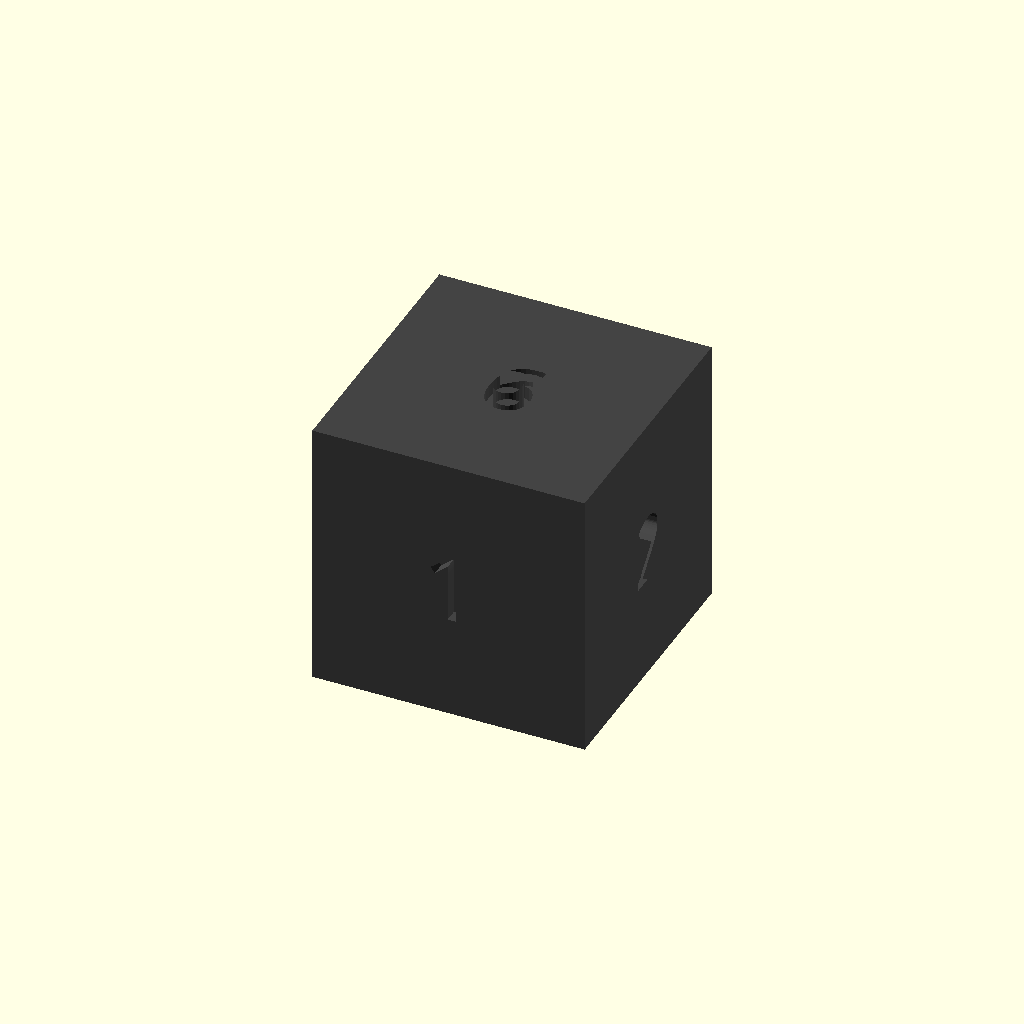
Cell 1: rendered with the file's own defaults.
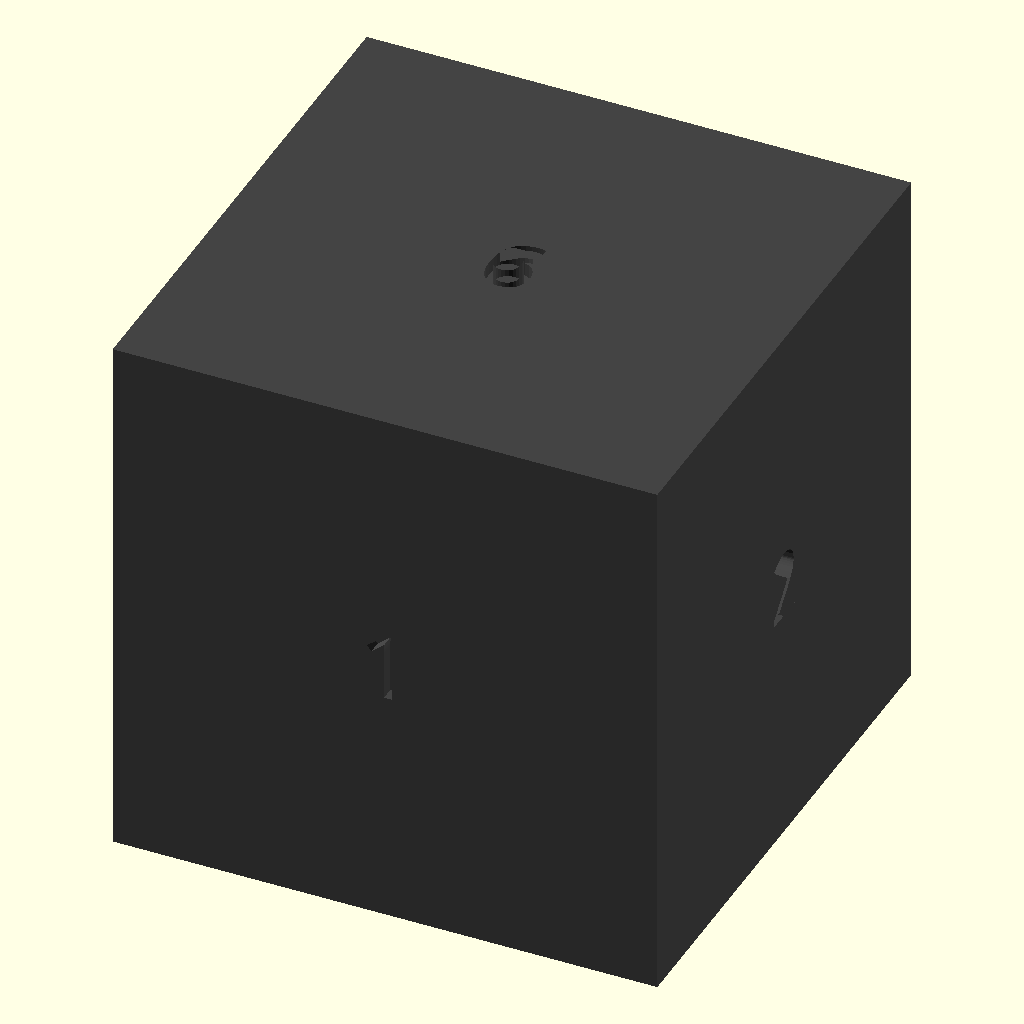
Cell 2: cube_side = 40 (everything else at default).
All cells are drawn from one camera (rotation 55°, 0°, 25°, orthographic, colour scheme Cornfield), so only the parameter changes between them.
Source of the model, Scripts/D6_SCAD.scad:
cube_side = 20;
letter_depth = 2;



module print_symb(l){
        linear_extrude(letter_depth){
                text(l, 5, "3270 Nerdfont", halign="center", valign = "center");
        }
}

color("#444444")
difference(){
    cube([cube_side,cube_side,cube_side],center=true);
    
    numbers = "123456";
    
    for(i = [0:1:3])    
        rotate([90,0,90*i])
        translate([0,0,cube_side/2-letter_depth/2])
        print_symb(numbers[i]);
    for(i = [0:1:1])    
        rotate([0,90+180*i,0])
        translate([cube_side/2-letter_depth/2,0,0])
        rotate([0,90,0*i])
        print_symb(numbers[4+i]);
}
    
Parameter table extracted from the source (name, type, default, range or options):
cube_side: number, default 20
letter_depth: number, default 2
